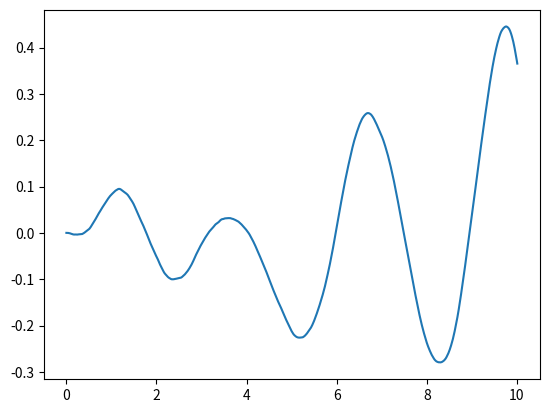

Reproduce this figure in Python.
"""
transfer function block (SISO)
"""
import numpy as np
import matplotlib.pyplot as plt

class transfer_function:
    def __init__(self, num, den, Ts):
        # expects num and den to be numpy arrays of shape (1,m) and (1,n)
        m = num.shape[1]
        n = den.shape[1]
        # set initial conditions
        self._state = np.zeros((n-1, 1))
        # make the leading coef of den == 1
        if den[0][0] != 1:
            den = den / den[0][0]
            num = num / den[0][0]
        self.num = num
        self.den = den
        # set up state space equations in control canonical form
        self._A = np.eye(n-1)
        self._B = np.zeros((n-1, 1))
        self._C = np.zeros((1, n-1))
        self._B[0][0] = Ts
        if m == n:
            self._D = num[0][0]
            for i in range(0, m):
                self._C[0][n-i-2] = num[0][m-i-1] - num[0][0]*den[0][n-i-2]
            for i in range(0, n-1):
                self._A[0][i] += - Ts * den[0][i+1]
            for i in range(1, n-1):
                self._A[i][i-1] += Ts
        else:
            self._D = 0.0
            for i in range(0, m):
                self._C[0][n-i-2] = num[0][m-i-1]
            for i in range(0, n-1):
                self._A[0][i] += - Ts * den[0][i]
            for i in range(1, n-1):
                self._A[i][i-1] += Ts

    def update(self, u):
        '''Update state space model'''
        self._state = self._A @ self._state + self._B * u
        y = self._C @ self._state + self._D * u
        return y[0][0]

    def print(self):
        '''Print Transfer Function to Terminal'''
        num = ""
        den = ""
        seperator = "-"
        lnum = len(self.num[0])
        lden = len(self.den[0])
        for i in range(lnum):
            if float(self.num[0][i]) == 0.0:
                continue
            if not i == 0:
                num += " + "
            num += str(self.num[0][i])
            if lnum-i > 1:
                num += "*s"
                if lnum - i > 2:
                    num += "^"
                    num += str(lnum-(i+1))
        for j in range(lden):
            if float(self.den[0][j]) == 0.0:
                continue
            if not j == 0:
                den += " + "
            den += str(self.den[0][j])
            if lden-j > 1:
                den += "*s"
                if lden - j > 2:
                    den += "^"
                    den += str(lden-(j+1))
        lenmax = np.maximum(len(num), len(den))
        seperator *= lenmax
        print(num)
        print(seperator)
        print(den, "\n")

if __name__ == "__main__":
    # instantiate the system
    Ts = 0.01  # simulation step size
    num = np.array([[1, 2]])  # numerator polynomial
    den = np.array([[1, 4, 5, 6]])  # denominator polynomial (no leading 1: s^3+4s^2+5s+6)
    system = transfer_function(num, den, Ts)

    # main simulation loop
    sim_time = 0.0
    time = [sim_time]
    output = [system.update(0.)]
    while sim_time < 10.0:
        u = np.random.randn()  # white noise
        y = system.update(u)  # update based on current input
        sim_time += Ts   # increment the simulation time

        # update date for plotting
        time.append(sim_time)
        output.append(y)

    # plot output vs time
    plt.plot(time, output)
    plt.show()


